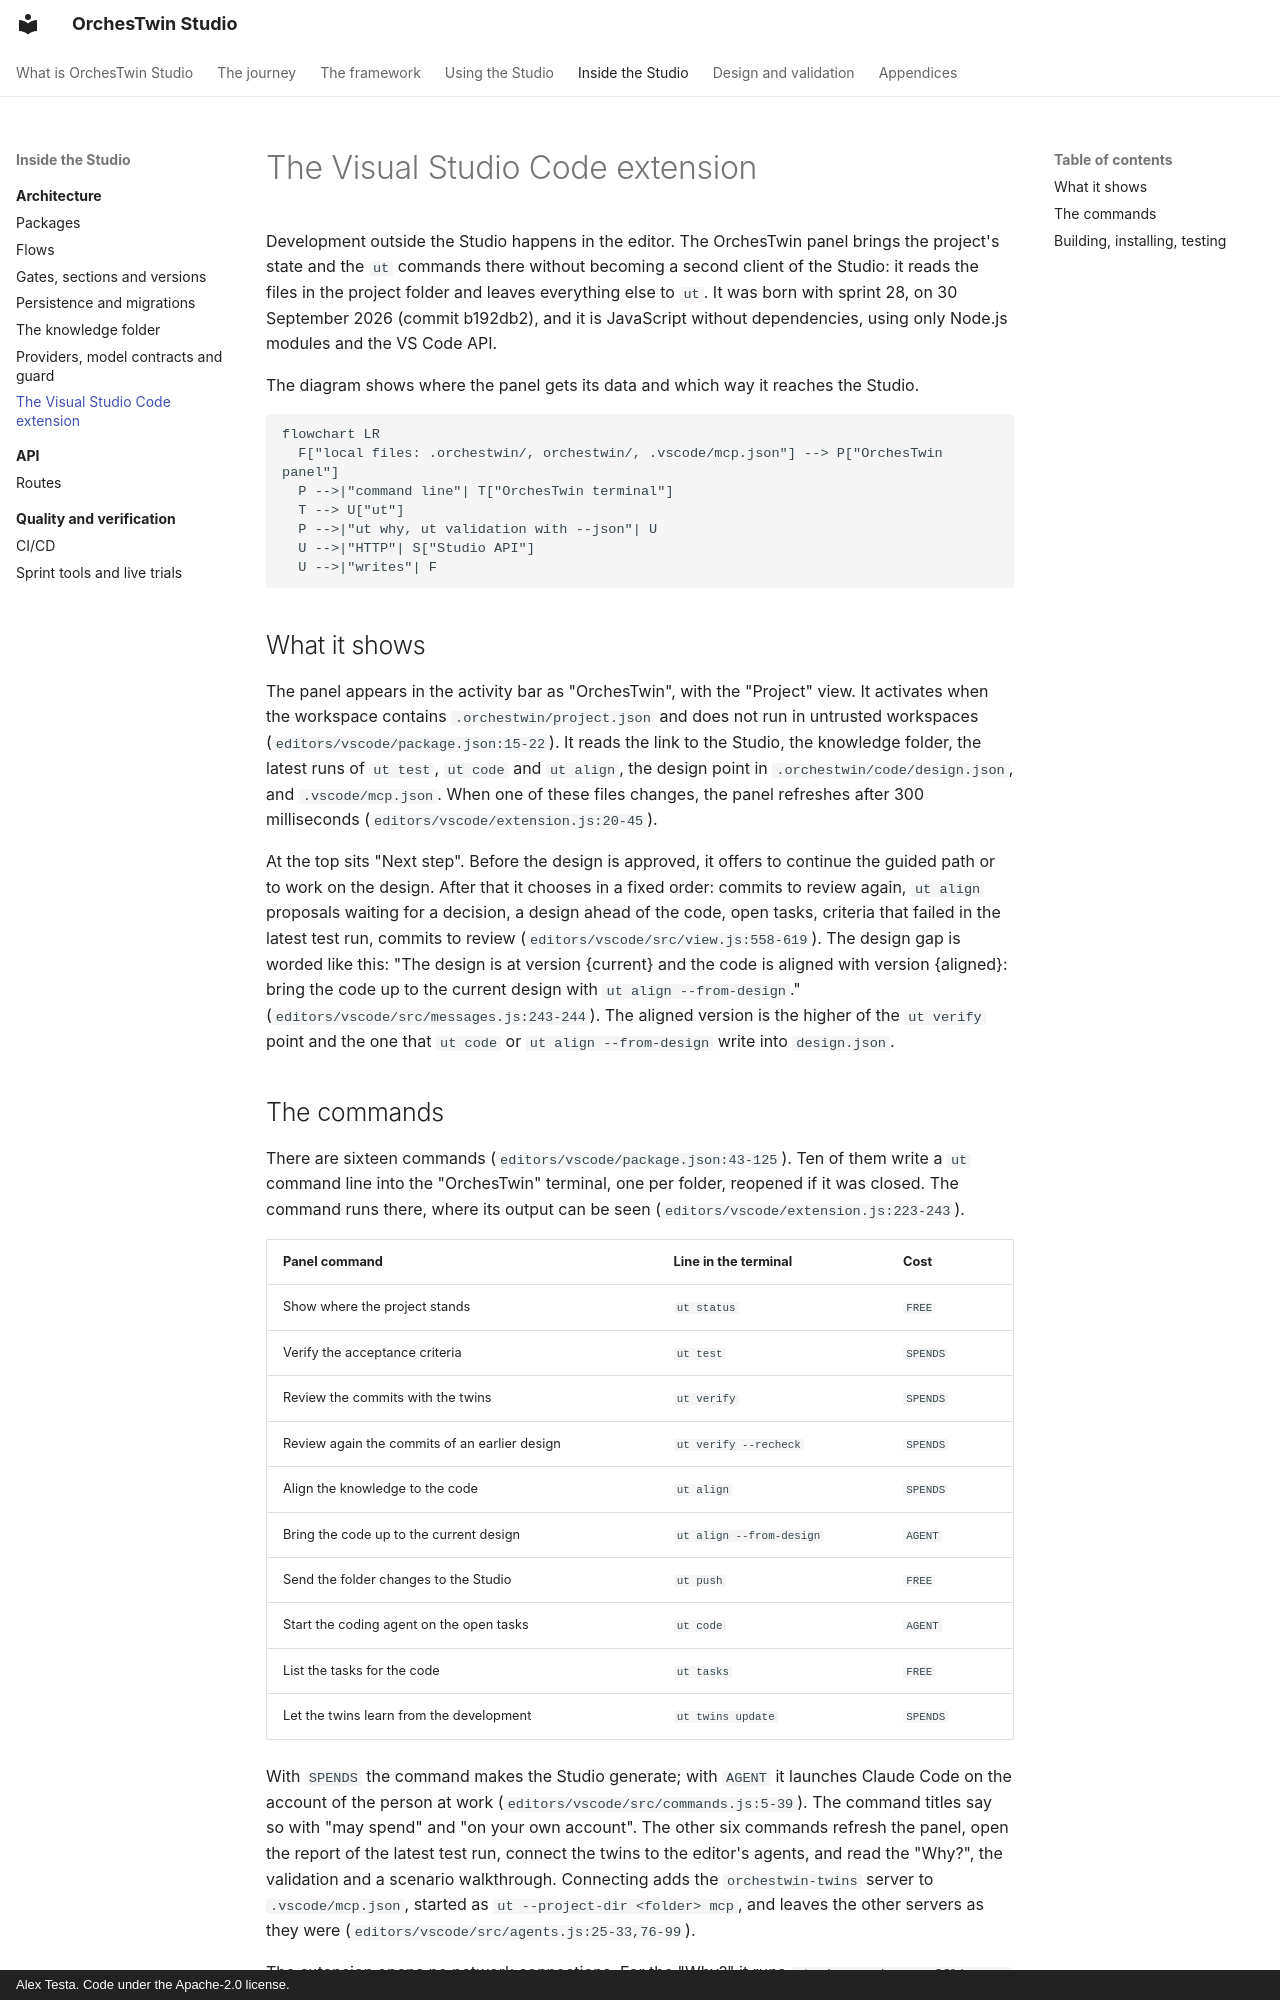

repository: AlexTesta00/orchestwin-studio · page: architecture/vscode-extension/index.html · generator: mkdocs · copyright: Alex Testa. Code under the Apache-2.0 license.

# The Visual Studio Code extension

Development outside the Studio happens in the editor. The OrchesTwin panel brings the project's state and the `ut` commands there without becoming a second client of the Studio: it reads the files in the project folder and leaves everything else to `ut`. It was born with sprint 28, on 30 September 2026 (commit b192db2), and it is JavaScript without dependencies, using only Node.js modules and the VS Code API.

The diagram shows where the panel gets its data and which way it reaches the Studio.

```mermaid
flowchart LR
  F["local files: .orchestwin/, orchestwin/, .vscode/mcp.json"] --> P["OrchesTwin panel"]
  P -->|"command line"| T["OrchesTwin terminal"]
  T --> U["ut"]
  P -->|"ut why, ut validation with --json"| U
  U -->|"HTTP"| S["Studio API"]
  U -->|"writes"| F
```

## What it shows

The panel appears in the activity bar as "OrchesTwin", with the "Project" view. It activates when the workspace contains `.orchestwin/project.json` and does not run in untrusted workspaces (`editors/vscode/package.json:15-22`). It reads the link to the Studio, the knowledge folder, the latest runs of `ut test`, `ut code` and `ut align`, the design point in `.orchestwin/code/design.json`, and `.vscode/mcp.json`. When one of these files changes, the panel refreshes after 300 milliseconds (`editors/vscode/extension.js:20-45`).

At the top sits "Next step". Before the design is approved, it offers to continue the guided path or to work on the design. After that it chooses in a fixed order: commits to review again, `ut align` proposals waiting for a decision, a design ahead of the code, open tasks, criteria that failed in the latest test run, commits to review (`editors/vscode/src/view.js:558-619`). The design gap is worded like this: "The design is at version {current} and the code is aligned with version {aligned}: bring the code up to the current design with `ut align --from-design`." (`editors/vscode/src/messages.js:243-244`). The aligned version is the higher of the `ut verify` point and the one that `ut code` or `ut align --from-design` write into `design.json`.
